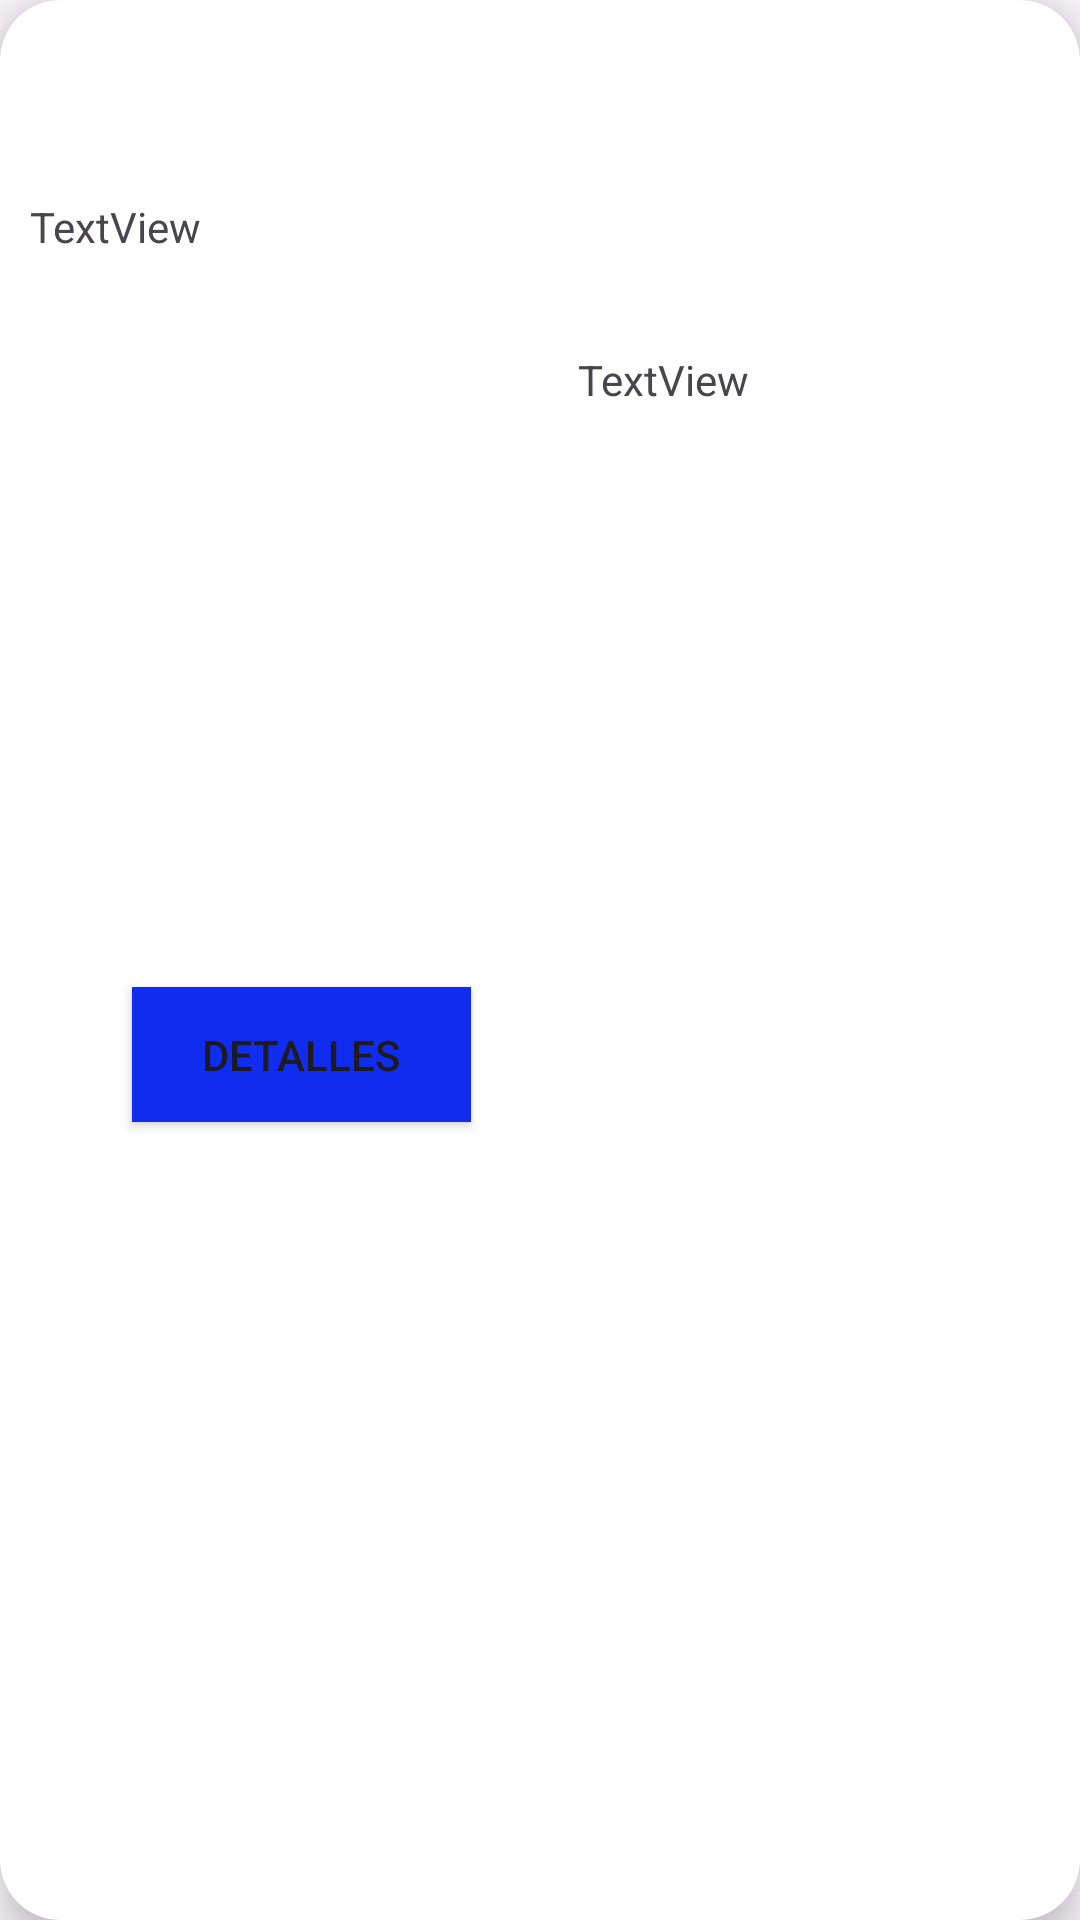

This screen was rendered from an Android layout file. Write that file and the resources it references.
<!-- AndroidManifest.xml: application theme Theme.TP3RecyclerView -->
<!-- res/layout/item.xml -->
<?xml version="1.0" encoding="utf-8"?>
<androidx.cardview.widget.CardView xmlns:android="http://schemas.android.com/apk/res/android"
    xmlns:tools="http://schemas.android.com/tools"
    android:layout_width="match_parent"
    android:layout_height="wrap_content"
    xmlns:app="http://schemas.android.com/apk/res-auto"
    app:cardCornerRadius="20dp"

    app:contentPadding="10dp"
    app:cardElevation="10dp"
    >

    <androidx.constraintlayout.widget.ConstraintLayout
        android:layout_width="match_parent"
        android:layout_height="384dp">

        <TextView
            android:id="@+id/titulo"
            android:layout_width="match_parent"
            android:layout_height="wrap_content"
            android:layout_marginTop="56dp"
            android:text="TextView"
            app:layout_constraintEnd_toEndOf="parent"
            app:layout_constraintHorizontal_bias="0.301"
            app:layout_constraintStart_toStartOf="parent"
            app:layout_constraintTop_toTopOf="parent" />

        <TextView
            android:id="@+id/descripcion"
            android:layout_width="186dp"
            android:layout_height="246dp"
            android:layout_marginTop="32dp"
            android:text="TextView"
            app:layout_constraintEnd_toEndOf="parent"
            app:layout_constraintHorizontal_bias="0.384"
            app:layout_constraintStart_toEndOf="@+id/foto"
            app:layout_constraintTop_toBottomOf="@+id/titulo" />

        <ImageView
            android:id="@+id/foto"
            android:layout_width="200dp"
            android:layout_height="200dp"
            android:layout_marginTop="32dp"
            app:layout_constraintStart_toStartOf="parent"
            app:layout_constraintTop_toBottomOf="@+id/titulo"
            tools:srcCompat="@tools:sample/avatars" />

        <Button
            android:id="@+id/detalles"
            android:layout_width="113dp"
            android:layout_height="45dp"
            android:layout_marginTop="12dp"
            android:background="#102DEF"
            android:text="detalles"
            app:layout_constraintEnd_toStartOf="@+id/descripcion"
            app:layout_constraintHorizontal_bias="0.486"
            app:layout_constraintStart_toStartOf="parent"
            app:layout_constraintTop_toBottomOf="@+id/foto" />
    </androidx.constraintlayout.widget.ConstraintLayout>
</androidx.cardview.widget.CardView>
<!-- resources referenced by this layout -->
<resources>
  <style name="Theme.TP3RecyclerView" parent="Base.Theme.TP3RecyclerView" />
  <style name="Base.Theme.TP3RecyclerView" parent="Theme.Material3.DayNight.NoActionBar">
          
          
      </style>
</resources>
